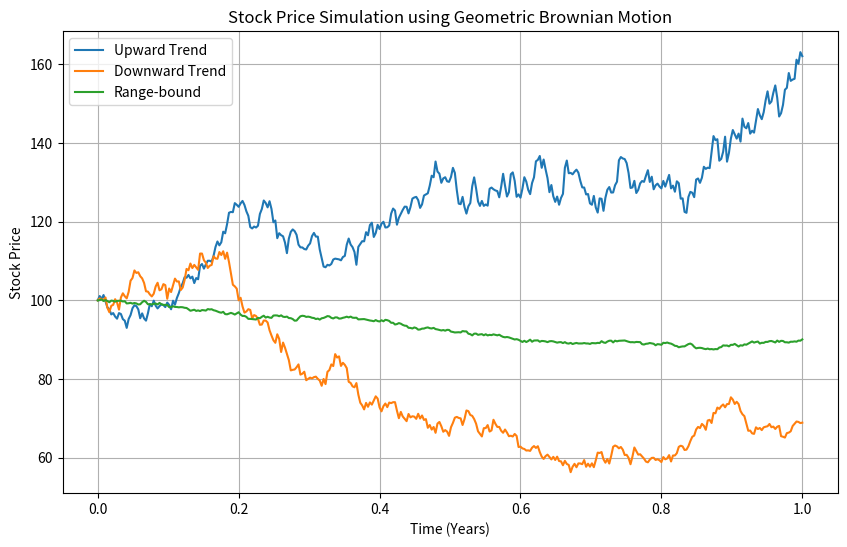
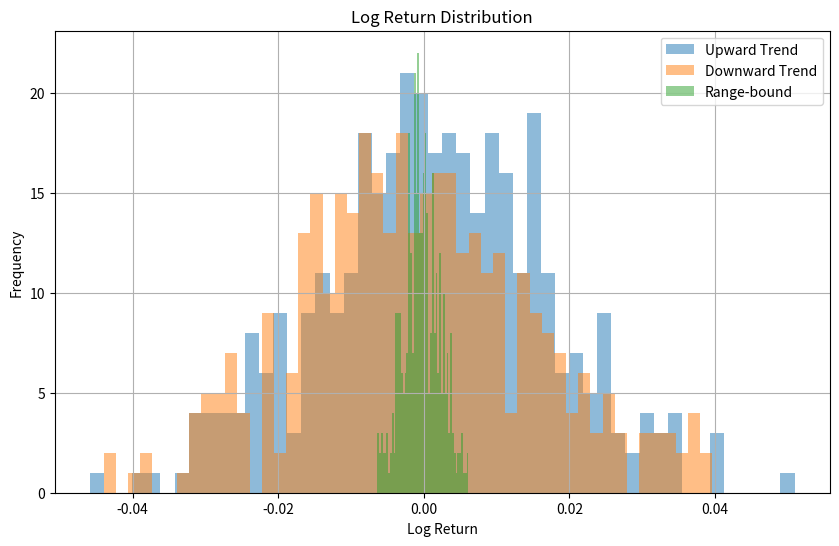

These charts were generated, in order, by the following Python code:
import numpy as np
import matplotlib.pyplot as plt

def simulate_gbm(S0, mu, sigma, T, N, seed=None):
    """
    幾何ブラウン運動(GBM)による株価シミュレーションを実行する関数

    Parameters:
      S0 (float): 初期株価
      mu (float): ドリフト（成長率）
      sigma (float): ボラティリティ
      T (float): シミュレーション期間（年単位）
      N (int): タイムステップ数
      seed (int, optional): 乱数シード（再現性のため）

    Returns:
      t (np.ndarray): 時間軸の配列
      S (np.ndarray): シミュレーションした株価の配列
    """
    if seed is not None:
        np.random.seed(seed)
    dt = T / N
    t = np.linspace(0, T, N + 1)
    # 標準正規乱数からホワイトノイズを生成し、累積和を取る
    W = np.random.standard_normal(size=N)
    W = np.concatenate(([0], np.cumsum(np.sqrt(dt) * W)))
    # 幾何ブラウン運動の式に従って株価を計算
    S = S0 * np.exp((mu - 0.5 * sigma**2) * t + sigma * W)
    return t, S

def plot_simulations(simulations, title="Stock Price Simulation using Geometric Brownian Motion"):
    """
    複数のシミュレーション結果をプロットする関数

    Parameters:
      simulations (list of dict): 各辞書は {'t': 時間軸, 'S': 株価配列, 'label': ラベル} の形式
      title (str): プロットタイトル
    """
    plt.figure(figsize=(10, 6))
    for sim in simulations:
        plt.plot(sim['t'], sim['S'], label=sim['label'])
    plt.xlabel("Time (Years)")
    plt.ylabel("Stock Price")
    plt.title(title)
    plt.legend()
    plt.grid(True)
    plt.show()

def compute_log_returns(S):
    """
    株価配列 S から対数収益率を計算する関数
    計算式: log(S[t+1]) - log(S[t])
    """
    return np.diff(np.log(S))

def plot_return_distribution(simulations, bins=50, title="Log Return Distribution"):
    """
    各シナリオの対数収益率分布（ヒストグラム）をプロットする関数

    Parameters:
      simulations (list of dict): 各辞書は {'S': 株価配列, 'label': ラベル} の形式
      bins (int): ヒストグラムのビン数
      title (str): プロットタイトル
    """
    plt.figure(figsize=(10, 6))
    for sim in simulations:
        log_returns = compute_log_returns(sim['S'])
        plt.hist(log_returns, bins=bins, alpha=0.5, label=sim['label'])
    plt.xlabel("Log Return")
    plt.ylabel("Frequency")
    plt.title(title)
    plt.legend()
    plt.grid(True)
    plt.show()

def main():
    # シミュレーションパラメータ
    S0 = 100      # 初期株価
    T = 1.0       # シミュレーション期間（年）
    N = 365       # タイムステップ数

    # シナリオごとのパラメータ設定
    scenarios = [
        {"mu": 0.5, "sigma": 0.3, "label": "Upward Trend"},
        {"mu": -0.5, "sigma": 0.3, "label": "Downward Trend"},
        {"mu": 0.0, "sigma": 0.05, "label": "Range-bound"}
    ]

    simulations = []
    # 各シナリオのシミュレーションを実行
    for scenario in scenarios:
        t, S = simulate_gbm(S0, scenario["mu"], scenario["sigma"], T, N)
        simulations.append({"t": t, "S": S, "label": scenario["label"]})

    # シミュレーション結果（株価の推移）をプロット
    plot_simulations(simulations)

    # 対数収益率を計算し、分布（ヒストグラム）をプロット
    plot_return_distribution(simulations)

if __name__ == '__main__':
    main()
